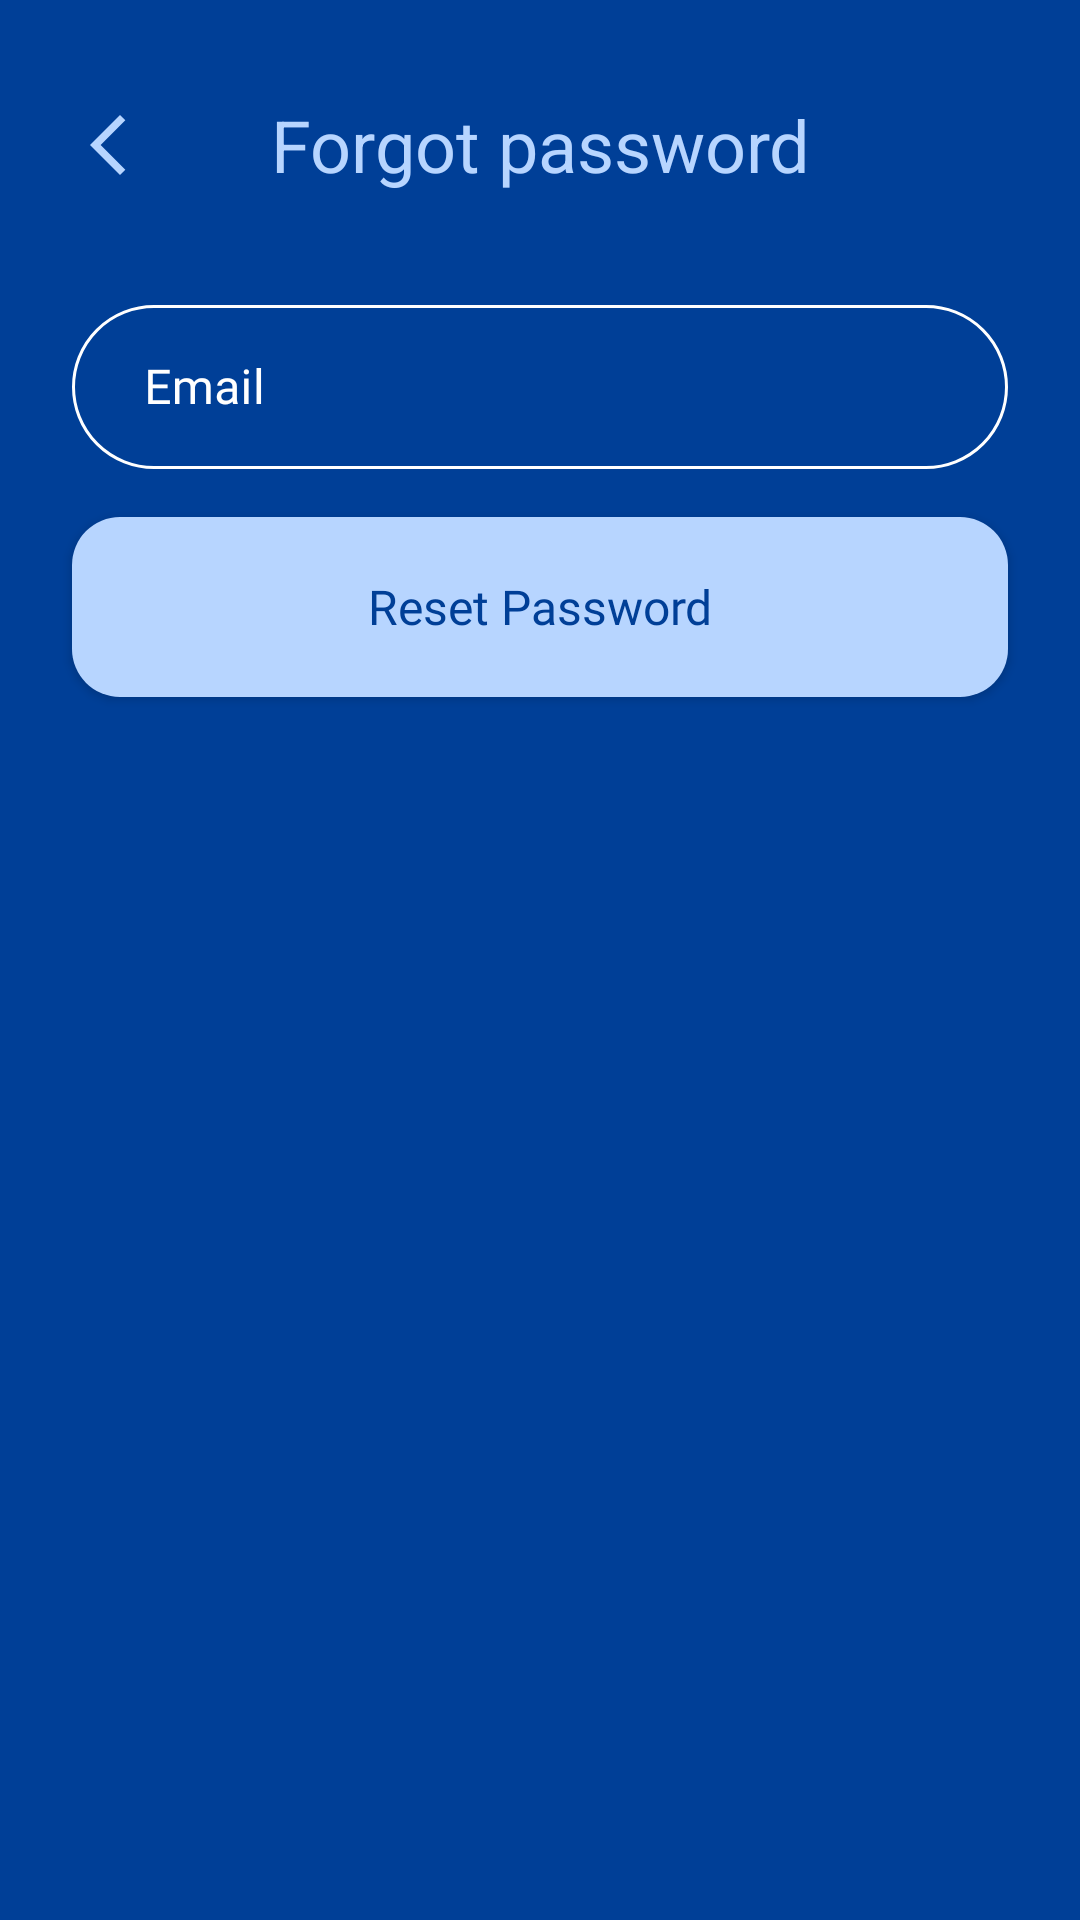

Here is an Android app screen rendered from its layout file. Give the layout XML and the strings, colors and styles it references.
<!-- AndroidManifest.xml: application theme Theme.Spotted -->
<!-- res/layout/activity_forgot_password.xml -->
<?xml version="1.0" encoding="utf-8"?>
<androidx.constraintlayout.widget.ConstraintLayout xmlns:android="http://schemas.android.com/apk/res/android"
    xmlns:app="http://schemas.android.com/apk/res-auto"
    xmlns:tools="http://schemas.android.com/tools"
    android:layout_width="match_parent"
    android:layout_height="match_parent"
    android:background="@color/blue_700"
    tools:context=".ui.account.ForgotPasswordActivity">

    <TextView
        android:id="@+id/activityForgotPassword_textView_header"
        android:layout_width="wrap_content"
        android:layout_height="wrap_content"
        android:layout_marginTop="32dp"
        android:elevation="16dp"
        android:shadowColor="#000000"
        android:text="@string/forgot"
        android:textColor="@color/blue_white"
        android:textSize="24sp"
        app:layout_constraintEnd_toEndOf="parent"
        app:layout_constraintStart_toStartOf="parent"
        app:layout_constraintTop_toTopOf="parent" />

    <ImageButton
        android:id="@+id/activityForgotPassword_imageButton_back"
        android:layout_width="wrap_content"
        android:layout_height="wrap_content"
        android:layout_marginStart="24dp"
        android:background="@android:color/transparent"
        android:contentDescription="@string/back"
        app:tint="@color/blue_white"
        app:layout_constraintBottom_toBottomOf="@+id/activityForgotPassword_textView_header"
        app:layout_constraintStart_toStartOf="parent"
        app:layout_constraintTop_toTopOf="@id/activityForgotPassword_textView_header"
        app:srcCompat="@drawable/icon_back_blue" />



    <com.google.android.material.textfield.TextInputLayout
        android:id="@+id/email_container"
        style="@style/RoundedBox"
        android:layout_width="match_parent"
        android:layout_height="60dp"
        android:layout_marginLeft="24dp"
        android:layout_marginTop="32dp"
        android:layout_marginRight="24dp"
        android:hint="@string/email"
        app:boxStrokeWidth="1dp"
        app:boxStrokeWidthFocused="3dp"
        app:endIconMode="clear_text"
        app:endIconTint="@color/white"
        app:hintTextColor="@color/white"
        app:helperText="Enter the email address you used to register your account"
        app:helperTextEnabled="true"
        app:helperTextTextColor="@color/blue_white"
        app:layout_constraintLeft_toLeftOf="parent"
        app:layout_constraintRight_toRightOf="parent"
        app:layout_constraintTop_toBottomOf="@id/activityForgotPassword_textView_header">

        <com.google.android.material.textfield.TextInputEditText
            android:id="@+id/emailEditText"
            android:layout_width="match_parent"
            android:layout_height="wrap_content"
            android:fontFamily="@font/instance"
            android:inputType="textEmailAddress"
            android:paddingStart="24dp"
            android:paddingEnd="24dp"
            android:textColor="@color/white" />

    </com.google.android.material.textfield.TextInputLayout>
    
    <androidx.appcompat.widget.AppCompatButton
        android:id="@+id/btnResetPassword"
        android:layout_width="0dp"
        android:layout_height="60dp"
        android:layout_marginStart="24dp"
        android:layout_marginTop="16dp"
        android:layout_marginEnd="24dp"
        android:background="@drawable/rounded_blue_white"
        android:elevation="0dp"
        android:fontFamily="@font/flex"
        android:text="@string/reset_pass"
        android:textAllCaps="false"
        android:textColor="@color/blue_700"
        android:textSize="16sp"
        app:layout_constraintTop_toBottomOf="@id/email_container"
        app:layout_constraintLeft_toLeftOf="parent"
        app:layout_constraintRight_toRightOf="parent"/>



</androidx.constraintlayout.widget.ConstraintLayout>
<!-- resources referenced by this layout -->
<resources>
  <color name="blue_700">#003F97</color>
  <color name="blue_white">#B7D5FF</color>
  <color name="white">#FFFFFFFF</color>
  <!-- drawable icon_back_blue (drawable) -->
  <vector xmlns:android="http://schemas.android.com/apk/res/android"
      android:width="24dp"
      android:height="24dp"
      android:viewportWidth="960"
      android:viewportHeight="960"
      android:tint="@color/blue_700">
    <path
        android:fillColor="@android:color/white"
        android:pathData="M640,880L240,480L640,80L711,151L382,480L711,809L640,880Z"/>
  </vector>
  <!-- drawable rounded_blue_white (drawable) -->
  <?xml version="1.0" encoding="utf-8"?>
  <shape xmlns:android="http://schemas.android.com/apk/res/android">
      <solid android:color="@color/blue_white"/> 
      <corners android:radius="@dimen/border_radius_medium"/> 
      <stroke android:width="0dp" android:color="@color/blue_white"/> 
  </shape>
  <string name="back">Back</string>
  <string name="email">Email</string>
  <string name="forgot">Forgot password</string>
  <string name="reset_pass">Reset Password</string>
  <style name="RoundedBox" parent="Widget.MaterialComponents.TextInputLayout.OutlinedBox">
          <item name="shapeAppearanceOverlay">
              @style/ShapeAppearanceOverlay.MyApp.TextInputLayout.RoundedFilled
          </item>
          <item name="boxBackgroundColor">@android:color/transparent</item> 
          <item name="boxStrokeColor">@drawable/selector_text_input_layout_white</item> 
          <item name="android:textColor">@color/white</item> 
          <item name="android:textColorHint">@color/white</item> 
          <item name="endIconTint">@drawable/selector_text_input_layout_icon</item> "
      </style>
  <style name="Theme.Spotted" parent="Theme.MaterialComponents.DayNight.NoActionBar">
          
          <item name="colorPrimary">@color/blue_500</item>
          <item name="colorPrimaryVariant">@color/blue_black</item>
          <item name="colorOnPrimary">@color/white</item>
          
          <item name="colorSecondary">@color/blue_700</item>
          <item name="colorSecondaryVariant">@color/blue_500</item>
          <item name="colorOnSecondary">@color/blue_white</item>
          
          <item name="android:statusBarColor">?attr/colorPrimaryVariant</item>
          
      </style>
  <dimen name="border_radius_medium">16dp</dimen>
  <style name="ShapeAppearanceOverlay.MyApp.TextInputLayout.RoundedFilled" parent="">
          <item name="cornerFamily">rounded</item>
          <item name="cornerSize">32dp</item>
      </style>
  <!-- drawable selector_text_input_layout_white (drawable) -->
  <?xml version="1.0" encoding="utf-8"?>
  <selector xmlns:android="http://schemas.android.com/apk/res/android">
      
      <item android:alpha="0.5" android:color="@color/white"  android:state_enabled="false"/>
  
      
      <item android:color="@color/white" android:state_focused="true"/>
  
      
      <item android:color="@color/white" android:state_hovered="true"/>
  
      
      <item android:color="@color/white"/>
  </selector>
  <!-- drawable selector_text_input_layout_icon (drawable) -->
  <?xml version="1.0" encoding="utf-8"?>
  <selector xmlns:android="http://schemas.android.com/apk/res/android">
      
      <item android:color="@color/white" android:state_activated="true"/>
      
      <item android:alpha="@dimen/m3_comp_outlined_text_field_disabled_supporting_text_opacity"
          android:color="@color/white"
          android:state_enabled="false"/>
      
      <item android:color="@color/white"
          android:state_focused="true"/>
      
      <item android:color="@color/white"
          android:state_hovered="true"/>
      
      <item android:color="@color/white"/>
  </selector>
  <color name="blue_500">#2881FF</color>
  <color name="blue_black">#001F4B</color>
</resources>
